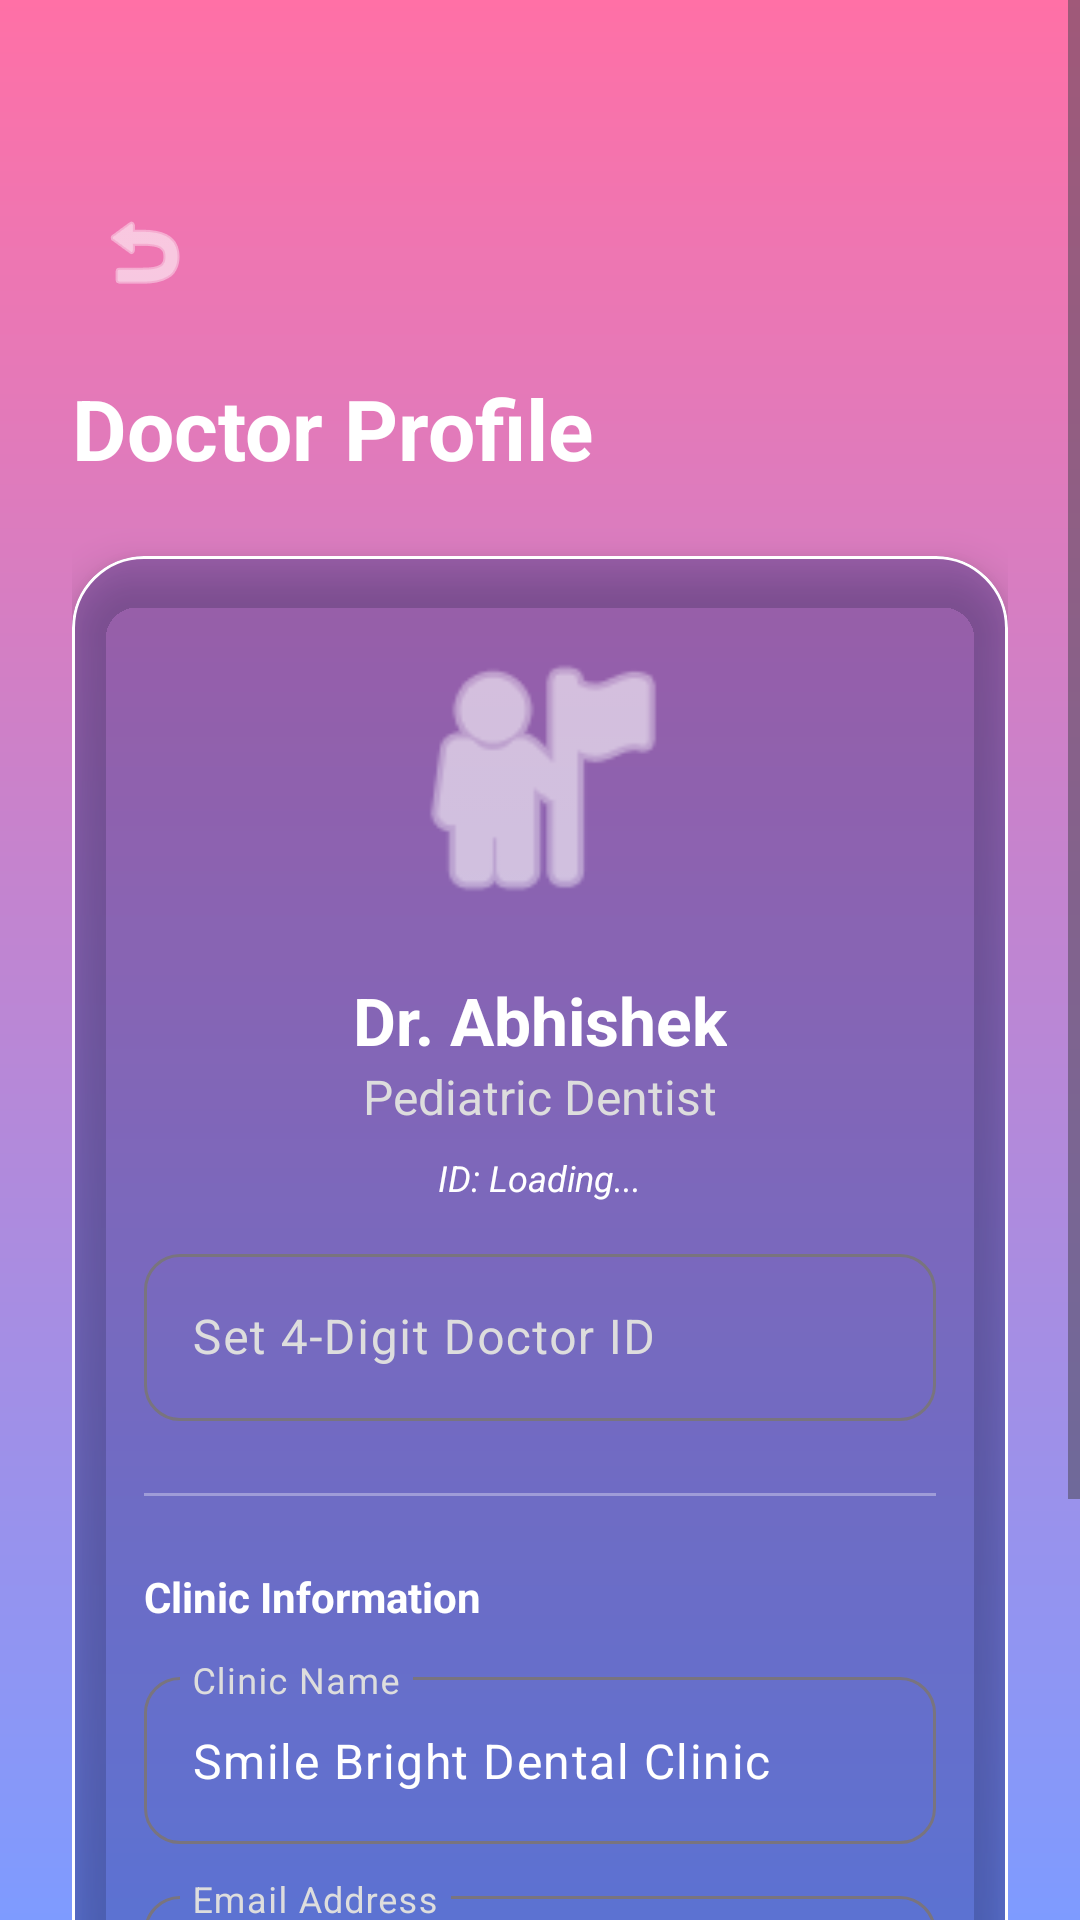

The Android layout XML behind this screen, and the referenced resources:
<!-- AndroidManifest.xml: application theme Theme.SmileApp -->
<!-- res/layout/activity_doctor_profile.xml -->
<?xml version="1.0" encoding="utf-8"?>
<ScrollView xmlns:android="http://schemas.android.com/apk/res/android"
    xmlns:app="http://schemas.android.com/apk/res-auto"
    android:layout_width="match_parent"
    android:layout_height="match_parent"
    android:background="@drawable/bg_gradient_doctor">

    <LinearLayout
        android:layout_width="match_parent"
        android:layout_height="wrap_content"
        android:orientation="vertical"
        android:paddingTop="60dp"
        android:paddingLeft="24dp"
        android:paddingRight="24dp"
        android:paddingBottom="24dp">

        
        <ImageButton
            android:id="@+id/back_button"
            android:layout_width="48dp"
            android:layout_height="48dp"
            android:background="?attr/selectableItemBackgroundBorderless"
            android:src="@android:drawable/ic_menu_revert"
            app:tint="@color/white" />

        <TextView
            android:layout_width="wrap_content"
            android:layout_height="wrap_content"
            android:layout_marginTop="16dp"
            android:text="Doctor Profile"
            android:textColor="@color/white"
            android:textSize="28sp"
            android:textStyle="bold" />

        <com.google.android.material.card.MaterialCardView
            android:layout_width="match_parent"
            android:layout_height="wrap_content"
            android:layout_marginTop="24dp"
            app:cardBackgroundColor="#4D1A237E"
            app:strokeColor="@color/white"
            app:strokeWidth="1dp"
            app:cardCornerRadius="24dp"
            app:cardElevation="8dp">

            <LinearLayout
                android:layout_width="match_parent"
                android:layout_height="wrap_content"
                android:gravity="center"
                android:orientation="vertical"
                android:padding="24dp">

                <ImageView
                    android:layout_width="100dp"
                    android:layout_height="100dp"
                    android:src="@android:drawable/ic_menu_myplaces"
                    app:tint="@color/white" />

                <TextView
                    android:id="@+id/profile_name"
                    android:layout_width="wrap_content"
                    android:layout_height="wrap_content"
                    android:layout_marginTop="16dp"
                    android:text="Dr. Abhishek"
                    android:textColor="@color/white"
                    android:textSize="22sp"
                    android:textStyle="bold" />

                <TextView
                    android:id="@+id/profile_specialization"
                    android:layout_width="wrap_content"
                    android:layout_height="wrap_content"
                    android:text="Pediatric Dentist"
                    android:textColor="#DDDDDD"
                    android:textSize="16sp" />

                <TextView
                    android:id="@+id/doctor_id_text"
                    android:layout_width="wrap_content"
                    android:layout_height="wrap_content"
                    android:layout_marginTop="8dp"
                    android:text="ID: Loading..."
                    android:textColor="@color/white"
                    android:textSize="12sp"
                    android:textStyle="italic" />

                <com.google.android.material.textfield.TextInputLayout
                    android:id="@+id/doctor_id_layout"
                    android:layout_width="match_parent"
                    android:layout_height="wrap_content"
                    android:layout_marginTop="12dp"
                    app:boxBackgroundMode="outline"
                    app:boxCornerRadiusBottomEnd="12dp"
                    app:boxCornerRadiusBottomStart="12dp"
                    app:boxCornerRadiusTopEnd="12dp"
                    app:boxCornerRadiusTopStart="12dp"
                    android:textColorHint="#DDDDDD"
                    android:hint="Set 4-Digit Doctor ID">

                    <com.google.android.material.textfield.TextInputEditText
                        android:id="@+id/doctor_id_edit"
                        android:layout_width="match_parent"
                        android:layout_height="wrap_content"
                        android:textColor="@color/white"
                        android:inputType="number"
                        android:maxLength="4" />
                </com.google.android.material.textfield.TextInputLayout>

                <View
                    android:layout_width="match_parent"
                    android:layout_height="1dp"
                    android:layout_marginTop="24dp"
                    android:background="#55FFFFFF" />

                
                <LinearLayout
                    android:layout_width="match_parent"
                    android:layout_height="wrap_content"
                    android:layout_marginTop="24dp"
                    android:orientation="vertical">

                    <TextView
                        android:layout_width="wrap_content"
                        android:layout_height="wrap_content"
                        android:text="Clinic Information"
                        android:textColor="@color/white"
                        android:textSize="14sp"
                        android:textStyle="bold" />

                    <com.google.android.material.textfield.TextInputLayout
                        android:layout_width="match_parent"
                        android:layout_height="wrap_content"
                        android:layout_marginTop="12dp"
                        app:boxBackgroundMode="outline"
                        app:boxCornerRadiusBottomEnd="12dp"
                        app:boxCornerRadiusBottomStart="12dp"
                        app:boxCornerRadiusTopEnd="12dp"
                        app:boxCornerRadiusTopStart="12dp"
                        android:textColorHint="#DDDDDD"
                        android:hint="Clinic Name">

                        <com.google.android.material.textfield.TextInputEditText
                            android:id="@+id/clinic_name_edit"
                            android:layout_width="match_parent"
                            android:layout_height="wrap_content"
                            android:textColor="@color/white"
                            android:text="Smile Bright Dental Clinic" />
                    </com.google.android.material.textfield.TextInputLayout>

                    <com.google.android.material.textfield.TextInputLayout
                        android:layout_width="match_parent"
                        android:layout_height="wrap_content"
                        android:layout_marginTop="12dp"
                        app:boxBackgroundMode="outline"
                        app:boxCornerRadiusBottomEnd="12dp"
                        app:boxCornerRadiusBottomStart="12dp"
                        app:boxCornerRadiusTopEnd="12dp"
                        app:boxCornerRadiusTopStart="12dp"
                        android:textColorHint="#DDDDDD"
                        android:hint="Email Address">

                        <com.google.android.material.textfield.TextInputEditText
                            android:id="@+id/email_edit"
                            android:layout_width="match_parent"
                            android:layout_height="wrap_content"
                            android:enabled="false"
                            android:textColor="@color/white"
                            android:text="doctor@smile.com" />
                    </com.google.android.material.textfield.TextInputLayout>

                    <com.google.android.material.button.MaterialButton
                        android:id="@+id/save_profile_button"
                        android:layout_width="match_parent"
                        android:layout_height="60dp"
                        android:layout_marginTop="24dp"
                        android:backgroundTint="@color/white"
                        android:textColor="#1A237E"
                        android:text="Save Profile"
                        android:textAllCaps="false"
                        app:cornerRadius="30dp" />

                </LinearLayout>
            </LinearLayout>
        </com.google.android.material.card.MaterialCardView>
    </LinearLayout>
</ScrollView>
<!-- resources referenced by this layout -->
<resources>
  <color name="white">#FFFFFFFF</color>
  <!-- drawable bg_gradient_doctor (drawable) -->
  <?xml version="1.0" encoding="utf-8"?>
  <shape xmlns:android="http://schemas.android.com/apk/res/android"
      android:shape="rectangle">
      <gradient
          android:angle="270"
          android:endColor="#7E9BFF"
          android:startColor="#FF70A6"
          android:type="linear" />
  </shape>
  <style name="Theme.SmileApp" parent="Base.Theme.SmileApp" />
  <style name="Base.Theme.SmileApp" parent="Theme.Material3.DayNight.NoActionBar">
          
          <item name="colorPrimary">@color/child_blue</item>
          <item name="colorSecondary">@color/child_pink</item>
          <item name="colorTertiary">@color/child_purple</item>
          <item name="android:statusBarColor">@color/transparent</item>
          <item name="android:windowLightStatusBar">true</item>
      </style>
  <color name="child_blue">#42A5F5</color>
  <color name="child_pink">#EC407A</color>
  <color name="child_purple">#AB47BC</color>
  <color name="transparent">#00000000</color>
</resources>
